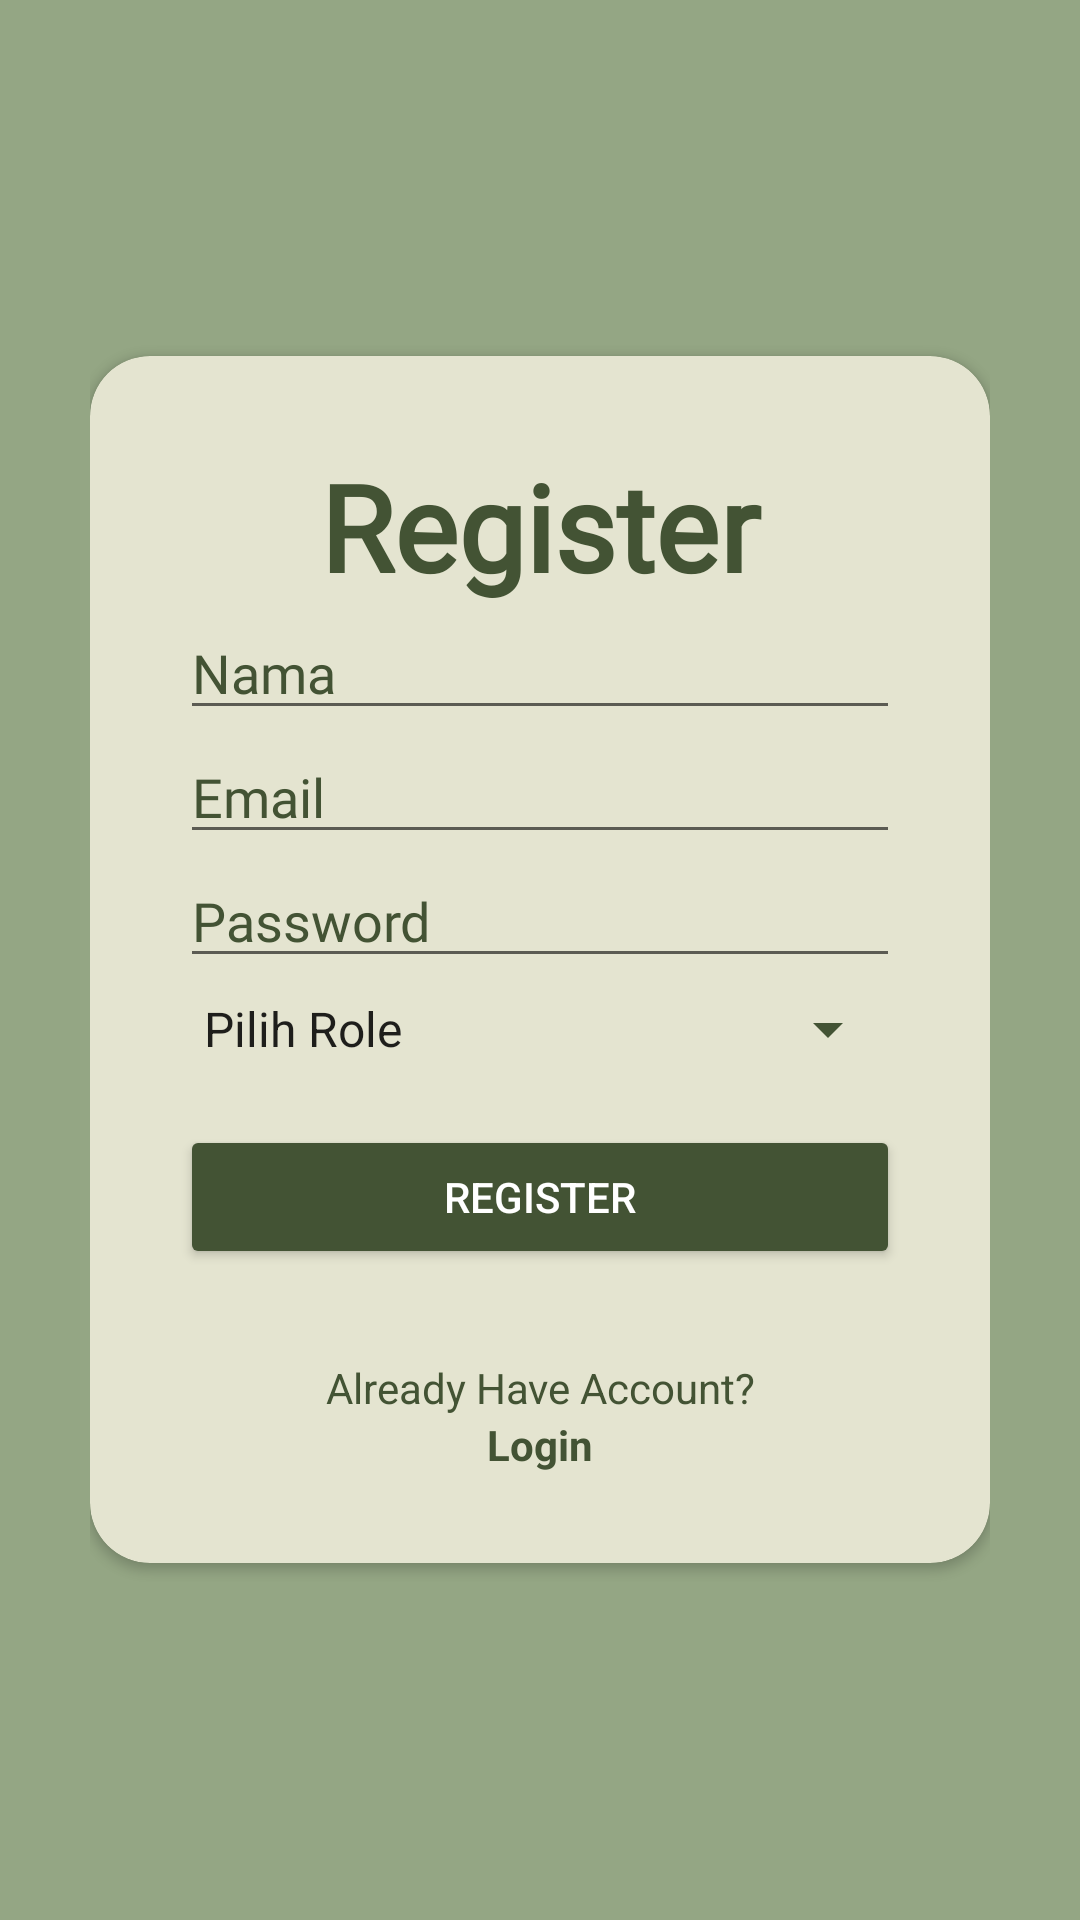

Layout XML and referenced resources for this Android screen:
<!-- AndroidManifest.xml: application theme Theme.UKK_KasirCafe -->
<!-- res/layout/activity_register.xml -->
<?xml version="1.0" encoding="utf-8"?>
<RelativeLayout xmlns:android="http://schemas.android.com/apk/res/android"
    xmlns:app="http://schemas.android.com/apk/res-auto"
    xmlns:tools="http://schemas.android.com/tools"
    android:layout_width="match_parent"
    android:layout_height="match_parent"
    android:background="@color/color2"
    android:padding="30dp"
    tools:context=".LoginActivity">

    <androidx.cardview.widget.CardView
        android:layout_width="match_parent"
        android:layout_height="wrap_content"
        android:layout_centerInParent="true"
        android:backgroundTint="@color/colo3"
        app:cardCornerRadius="20dp">

        <LinearLayout
            android:layout_width="match_parent"
            android:layout_height="wrap_content"
            android:orientation="vertical"
            android:padding="30dp">

            <TextView
                android:fontFamily="@font/reikna"
                android:layout_width="match_parent"
                android:layout_height="wrap_content"
                android:layout_gravity="center"
                android:backgroundTint="@color/black"
                android:text="Register"
                android:textAlignment="center"
                android:textColor="@color/color5"
                android:textSize="40sp"
                android:textStyle="bold" />

            <EditText
                android:id="@+id/edt_nama_regis"
                android:layout_width="match_parent"
                android:layout_height="wrap_content"
                android:hint="Nama"
                android:textColor="@color/color5"
                android:textColorHint="@color/color5"
                android:fontFamily="@font/bevietnam"
                android:inputType="textPersonName" />

            <EditText
                android:id="@+id/edt_email_regis"
                android:layout_width="match_parent"
                android:layout_height="wrap_content"
                android:hint="Email"
                android:textColor="@color/color5"
                android:textColorHint="@color/color5"
                android:fontFamily="@font/bevietnam"
                android:inputType="textEmailAddress" />

            <EditText
                android:id="@+id/edt_pw_regis"
                android:layout_width="match_parent"
                android:layout_height="wrap_content"
                android:hint="Password"
                android:textColor="@color/color5"
                android:fontFamily="@font/bevietnam"
                android:textColorHint="@color/color5"
                android:inputType="textPassword" />

            <Spinner
                android:id="@+id/spinerRole"
                android:layout_marginTop="5dp"
                android:backgroundTint="@color/color5"
                android:layout_width="match_parent"
                android:layout_height="wrap_content"
                android:entries="@array/roles" />
            <Button
                android:id="@+id/btn_regis"
                android:layout_width="match_parent"
                android:layout_height="wrap_content"
                android:textColor="@color/white"
                android:layout_marginTop="20dp"
                android:backgroundTint="@color/color5"
                android:text="Register" />

            <TextView
                android:layout_width="match_parent"
                android:layout_height="wrap_content"
                android:layout_marginTop="30dp"
                android:textColor="@color/color5"
                android:backgroundTint="@color/black"
                android:text="Already Have Account?"
                android:textAlignment="center" />

            <TextView
                android:id="@+id/tv_to_log"
                android:layout_width="match_parent"
                android:layout_height="wrap_content"
                android:backgroundTint="@color/black"
                android:text="Login"
                android:textAlignment="center"
                android:textColor="@color/color5"
                android:textStyle="bold" />



        </LinearLayout>


    </androidx.cardview.widget.CardView>

</RelativeLayout>
<!-- resources referenced by this layout -->
<resources>
  <string-array name="roles">
          <item>Pilih Role</item>
          <item>Admin</item>
          <item>Kasir</item>
          <item>Manager</item>
      </string-array>
  <color name="black">#FF000000</color>
  <color name="colo3">#E4E4D0</color>
  <color name="color2">#94A684</color>
  <color name="color5">#435334</color>
  <color name="white">#FFFFFFFF</color>
  <style name="Theme.UKK_KasirCafe" parent="Theme.MaterialComponents.DayNight.NoActionBar">
  
      </style>
</resources>
